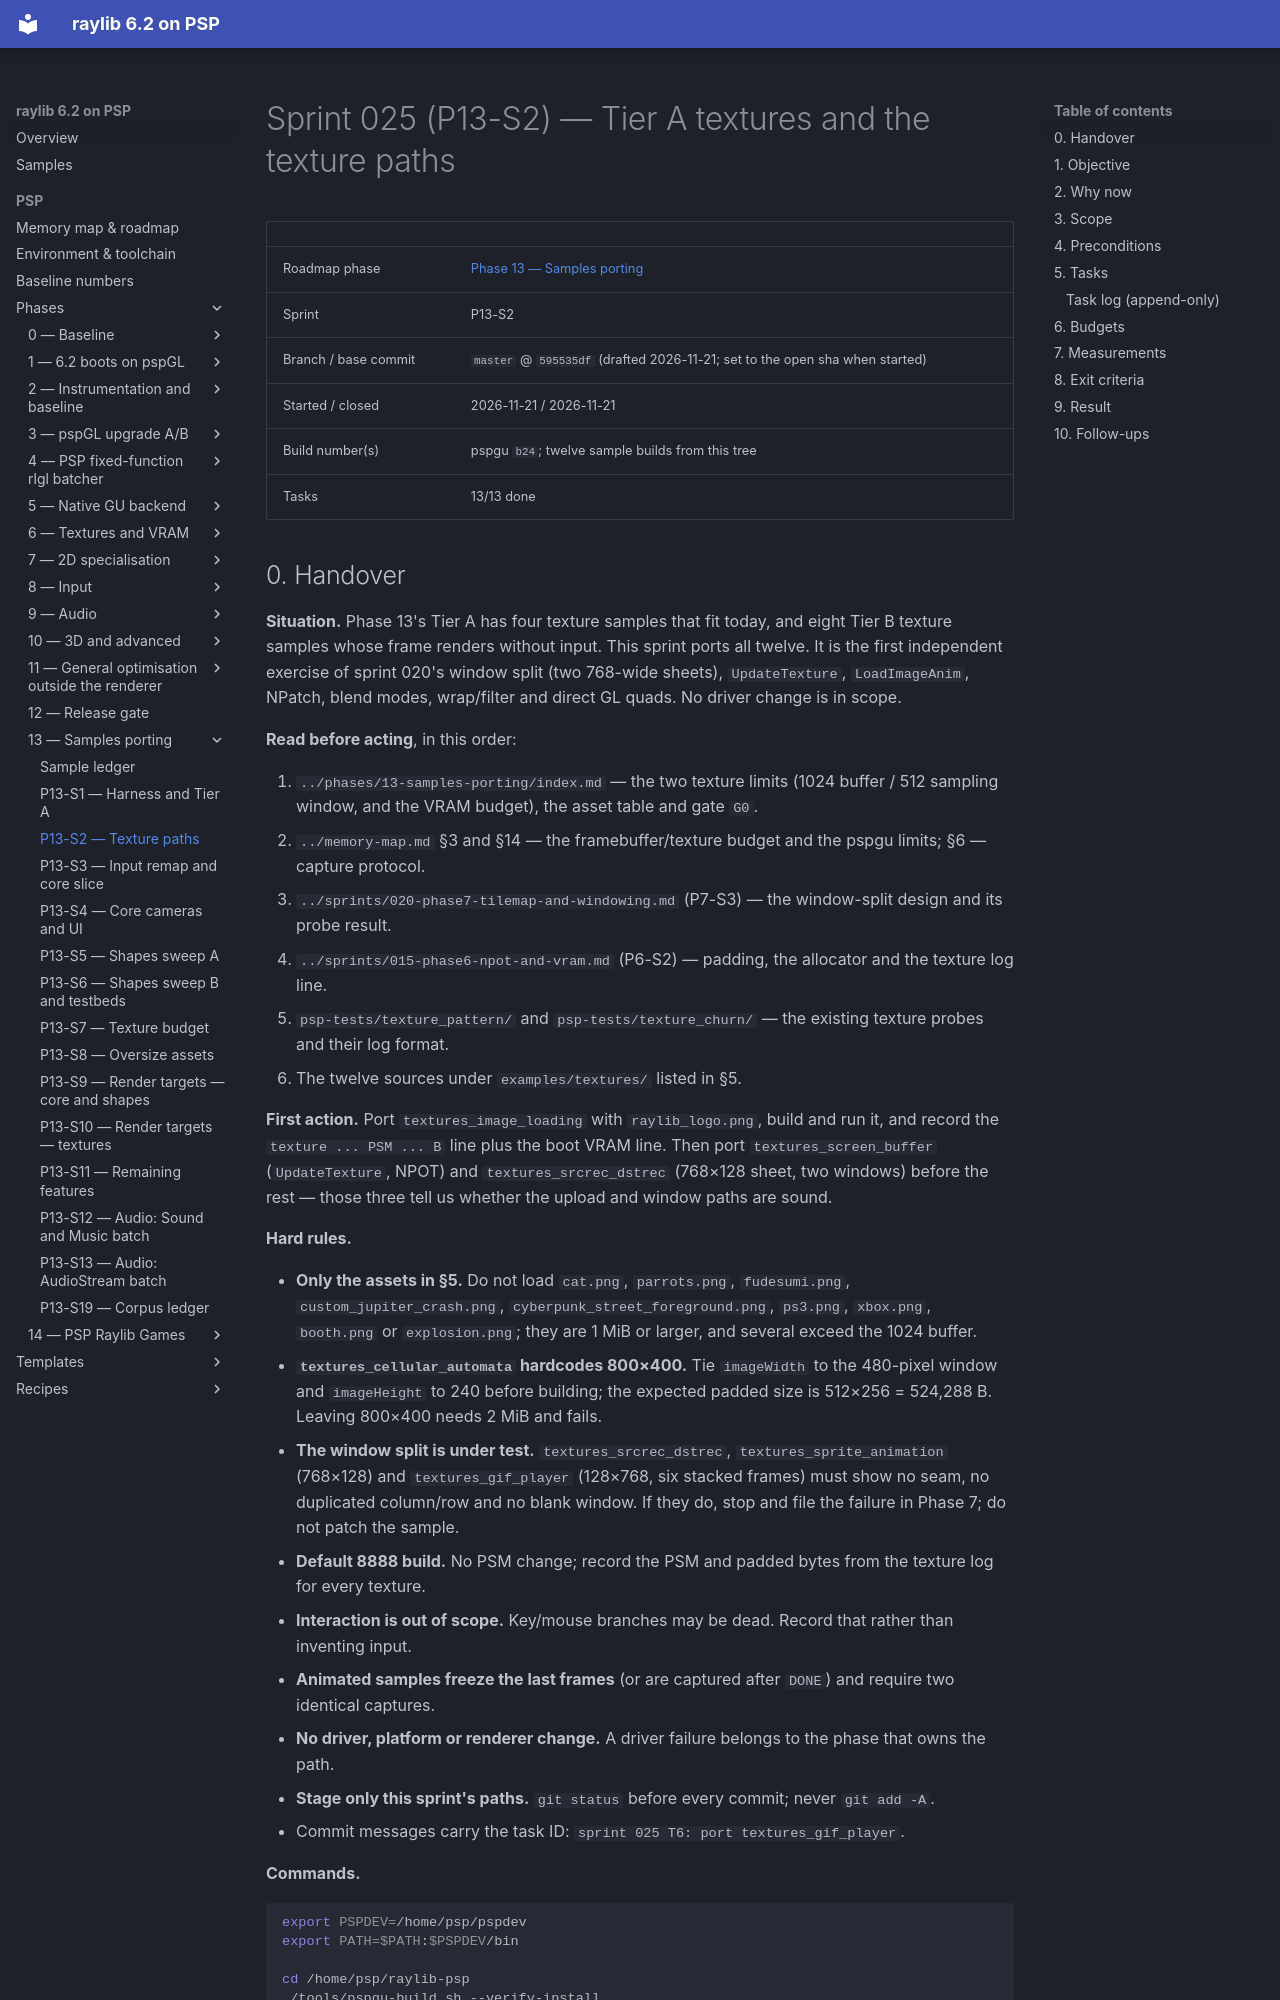

repository: nikmes/raylib · page: psp/sprints/025-phase13-texture-paths/index.html · generator: mkdocs

# Sprint 025 (P13-S2) — Tier A textures and the texture paths

| | |
|---|---|
| Roadmap phase | [Phase 13 — Samples porting](../phases/13-samples-porting/index.md) |
| Sprint | P13-S2 |
| Branch / base commit | `master` @ `595535df` (drafted 2026-11-21; set to the open sha when started) |
| Started / closed | 2026-11-21 / 2026-11-21 |
| Build number(s) | pspgu `b24`; twelve sample builds from this tree |
| Tasks | 13/13 done |
